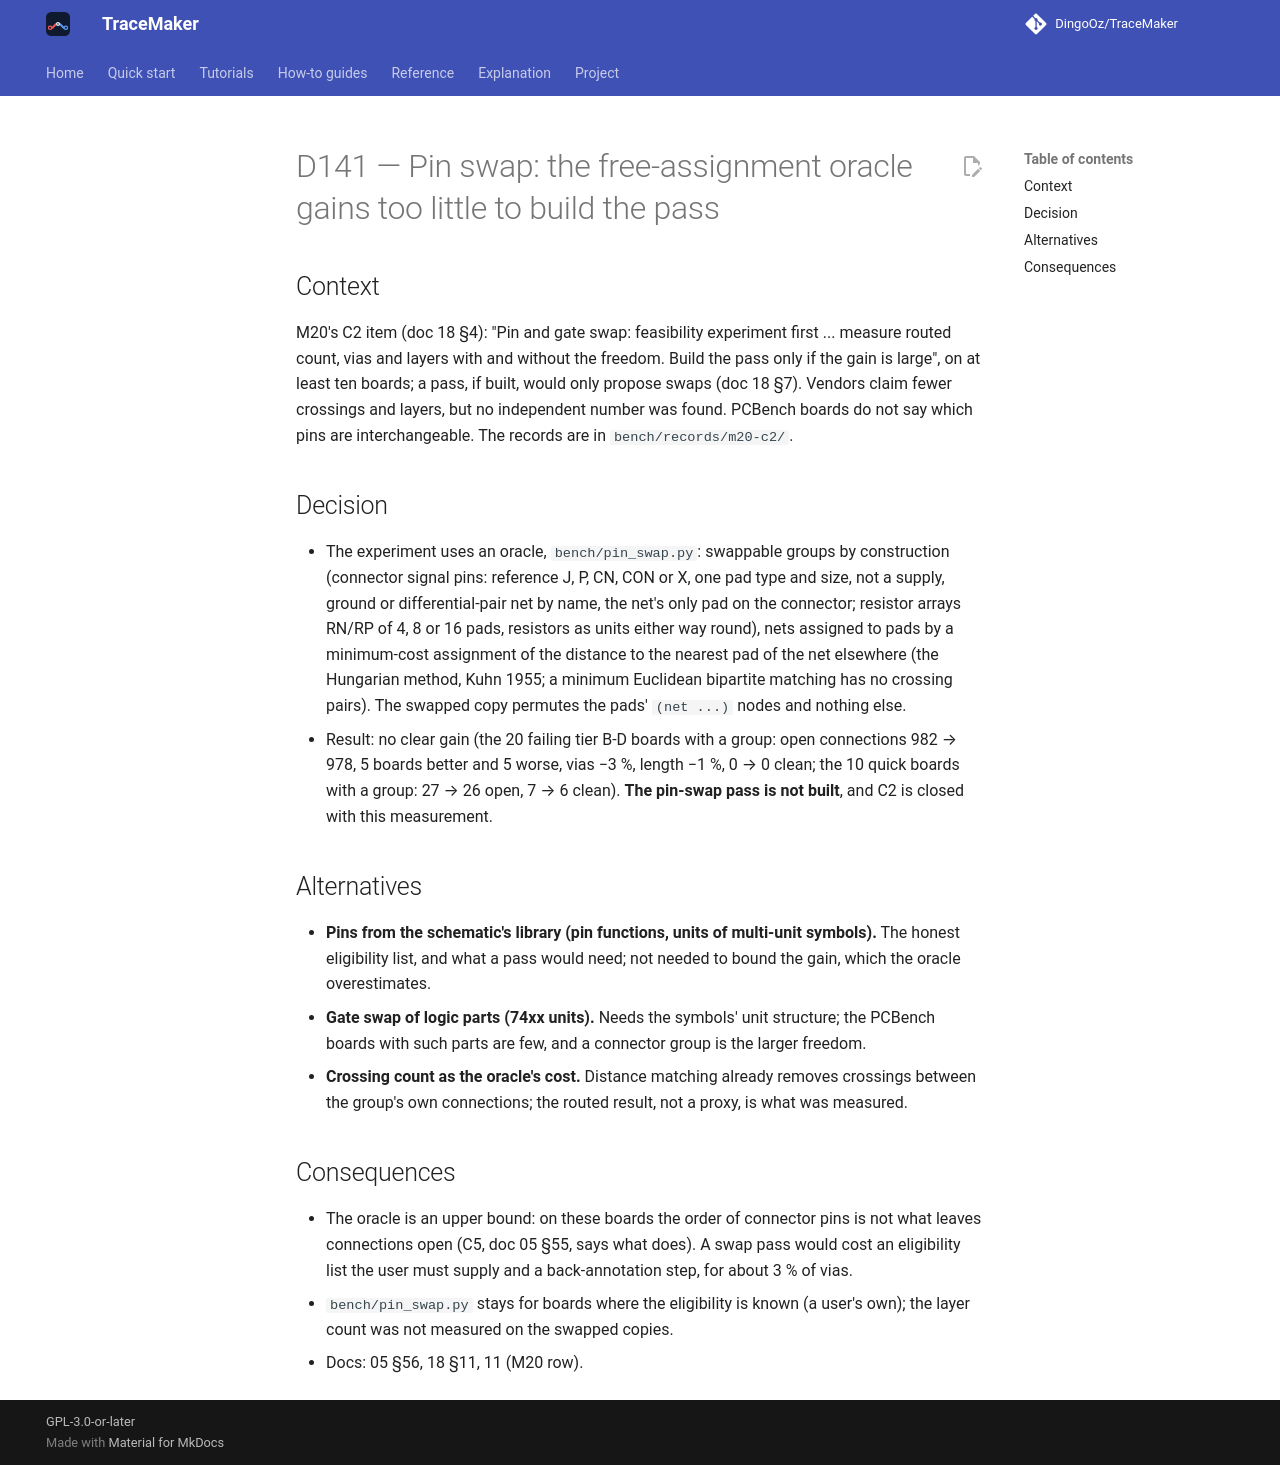

repository: DingoOz/TraceMaker · page: dev/decisions/D141/index.html · generator: mkdocs

---
id: D141
title: "Pin swap: the free-assignment oracle gains too little to build the pass"
status: accepted
date: 2026-10-27
docs: ["05", "18"]
---

# D141 — Pin swap: the free-assignment oracle gains too little to build the pass

## Context

M20's C2 item (doc 18 §4): "Pin and gate swap: feasibility experiment first ... measure routed count, vias and layers with and
without the freedom. Build the pass only if the gain is large", on at least ten boards; a pass, if built, would only propose swaps
(doc 18 §7). Vendors claim fewer crossings and layers, but no independent number was found. PCBench boards do not say which pins
are interchangeable. The records are in `bench/records/m20-c2/`.

## Decision

- The experiment uses an oracle, `bench/pin_swap.py`: swappable groups by construction (connector signal pins: reference J, P, CN,
  CON or X, one pad type and size, not a supply, ground or differential-pair net by name, the net's only pad on the connector;
  resistor arrays RN/RP of 4, 8 or 16 pads, resistors as units either way round), nets assigned to pads by a minimum-cost
  assignment of the distance to the nearest pad of the net elsewhere (the Hungarian method, Kuhn 1955; a minimum Euclidean
  bipartite matching has no crossing pairs). The swapped copy permutes the pads' `(net ...)` nodes and nothing else.
- Result: no clear gain (the 20 failing tier B-D boards with a group: open connections 982 → 978, 5 boards better and 5 worse,
  vias −3 %, length −1 %, 0 → 0 clean; the 10 quick boards with a group: 27 → 26 open, 7 → 6 clean). **The pin-swap pass is not
  built**, and C2 is closed with this measurement.

## Alternatives

- **Pins from the schematic's library (pin functions, units of multi-unit symbols).** The honest eligibility list, and what a pass
  would need; not needed to bound the gain, which the oracle overestimates.
- **Gate swap of logic parts (74xx units).** Needs the symbols' unit structure; the PCBench boards with such parts are few, and
  a connector group is the larger freedom.
- **Crossing count as the oracle's cost.** Distance matching already removes crossings between the group's own connections; the
  routed result, not a proxy, is what was measured.

## Consequences

- The oracle is an upper bound: on these boards the order of connector pins is not what leaves connections open (C5, doc 05 §55,
  says what does). A swap pass would cost an eligibility list the user must supply and a back-annotation step, for about 3 % of
  vias.
- `bench/pin_swap.py` stays for boards where the eligibility is known (a user's own); the layer count was not measured on the
  swapped copies.
- Docs: 05 §56, 18 §11, 11 (M20 row).
